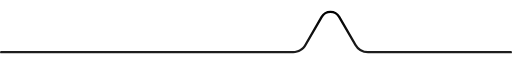
t = 0.00 s
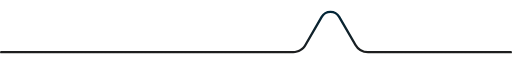
t = 0.50 s
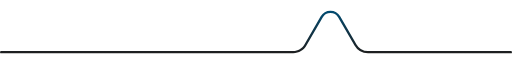
t = 1.00 s
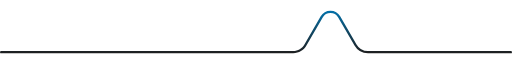
t = 1.50 s
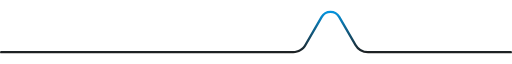
t = 2.00 s

The animated SVG that drew these frames (rendered in a browser with its animation timeline set to each time). Animation: 1 SMIL element (animate=1); one cycle of 2.00 s.

<svg xmlns="http://www.w3.org/2000/svg" xmlns:xlink="http://www.w3.org/1999/xlink" width="1965.5" height="164.077" viewBox="0 0 1965.5 164.077">
                    <defs><style>.a{fill:url(#a);}</style>
                        <linearGradient id="a" x1="0.5" x2="0.5" y2="1" gradientUnits="objectBoundingBox">
                            <stop id="b" offset="0" stop-color="#0497e3">
                                <animate id="c" attributeName="stop-color" values="#000;#0497e3" dur="2s"></animate>
                            </stop>
                            <stop offset="1" stop-color="#1e1e1e"></stop>
                        </linearGradient>
                    </defs>
                    <g transform="translate(0 -0.013)">
                        <path class="a" d="M1412.48,164.09a59.78,59.78,0,0,1-51.63-29.81L1298.16,26.16a34.22,34.22,0,0,0-59.3,0L1176.35,134.3c-10.24,17.74-29.09,28.87-50.43,29.78H4.5a4.5,4.5,0,0,1,0-9h1121c18.54-.77,34.24-10,43.08-25.3l62.5-108.13a43.22,43.22,0,0,1,74.89,0l62.69,108.12a50.77,50.77,0,0,0,43.84,25.31H1961a4.5,4.5,0,0,1,0,9H1412.48Z"/>
                    </g>
                </svg>
